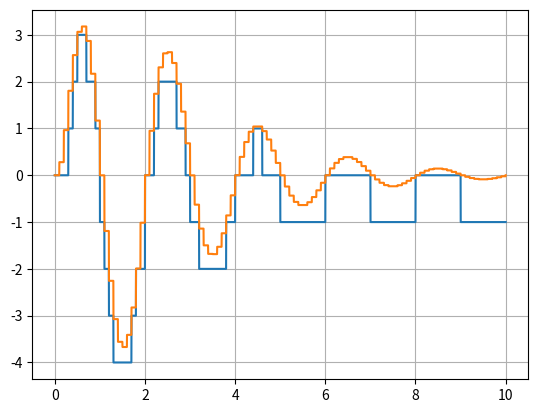

Recreate this plot in Python.
import numpy as np
import matplotlib.pyplot as plt
from random import randint
from math import pi,floor
nb = 10000
temps = np.linspace(0,10,nb)
aleatoire = [randint(-200,200)/10000*(i%2)*(i%3)*(i%4)*(i%5) for i in range(nb)]
aleatoire  = np.array(aleatoire)
signal = 10*np.sin(temps*2*pi*5000)*np.exp(-temps/2)*(1-np.exp(-temps))+aleatoire



freq = 10 # Hz
T = 1/freq
TT = T
ech = [signal[0]]
for i in range(1,len(temps)):
    tps = temps[i]
    if tps<TT:
        ech.append(ech[-1])
    else :
        TT = TT+T
        ech.append(signal[i])

quan = []
for i in range(len(ech)):
    if ech[i]>0 :
        quan.append(floor(ech[i]))
    else :
        quan.append(floor(ech[i]))
plt.grid()
plt.plot(temps,quan)

plt.plot(temps,ech)
